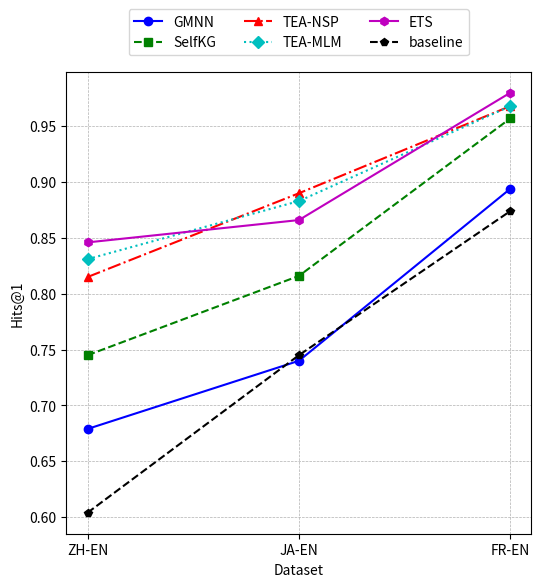

Write Python code to recreate this figure.
import matplotlib.pyplot as plt

# 示例数据
datasets = ['ZH-EN', 'JA-EN', 'FR-EN']
methods = ['GMNN', 'SelfKG', 'TEA-NSP', 'TEA-MLM', 'ETS', 'baseline']

# 假设的Hits@1性能数据，每个方法在每个数据集上的表现
performance = {
    'GMNN': [0.679, 0.740, 0.894],
    'SelfKG': [0.745, 0.816, 0.957],
    'TEA-NSP': [0.815, 0.890, 0.968],
    'TEA-MLM': [0.831, 0.883, 0.968],
    'ETS': [0.846, 0.866, 0.980],
    'baseline': [0.604, 0.745, 0.874]
}


# 设置不同的线条样式和标记以区分不同的方法
line_styles = {
    'GMNN': {'color': 'b', 'marker': 'o', 'linestyle': '-'},
    'SelfKG': {'color': 'g', 'marker': 's', 'linestyle': '--'},
    'TEA-NSP': {'color': 'r', 'marker': '^', 'linestyle': '-.'},
    'TEA-MLM': {'color': 'c', 'marker': 'D', 'linestyle': ':'},
    'ETS': {'color': 'm', 'marker': 'h', 'linestyle': '-'},
    'baseline': {'color': 'k', 'marker': 'p', 'linestyle': '--'}
}

# 创建折线图
plt.figure(figsize=(6, 6))

# 为每个方法绘制一条线，应用不同的样式
for method, scores in performance.items():
    plt.plot(datasets, scores, **line_styles[method], label=method)

# 添加标题和轴标签
# plt.title('Methods Performance Comparison on Different Datasets')
plt.xlabel('Dataset')
plt.ylabel('Hits@1')

# 将图例放在图表的上方中央
plt.legend(loc='upper center', bbox_to_anchor=(0.5, 1.15), ncol=3)

# 调整网格线
plt.grid(True, which='both', linestyle='--', linewidth=0.5)

# 保存为SVG文件
plt.savefig('only_name_methods_performance_comparison_updated_(6,6).pdf', format='pdf')

# 显示图表
# plt.show()
